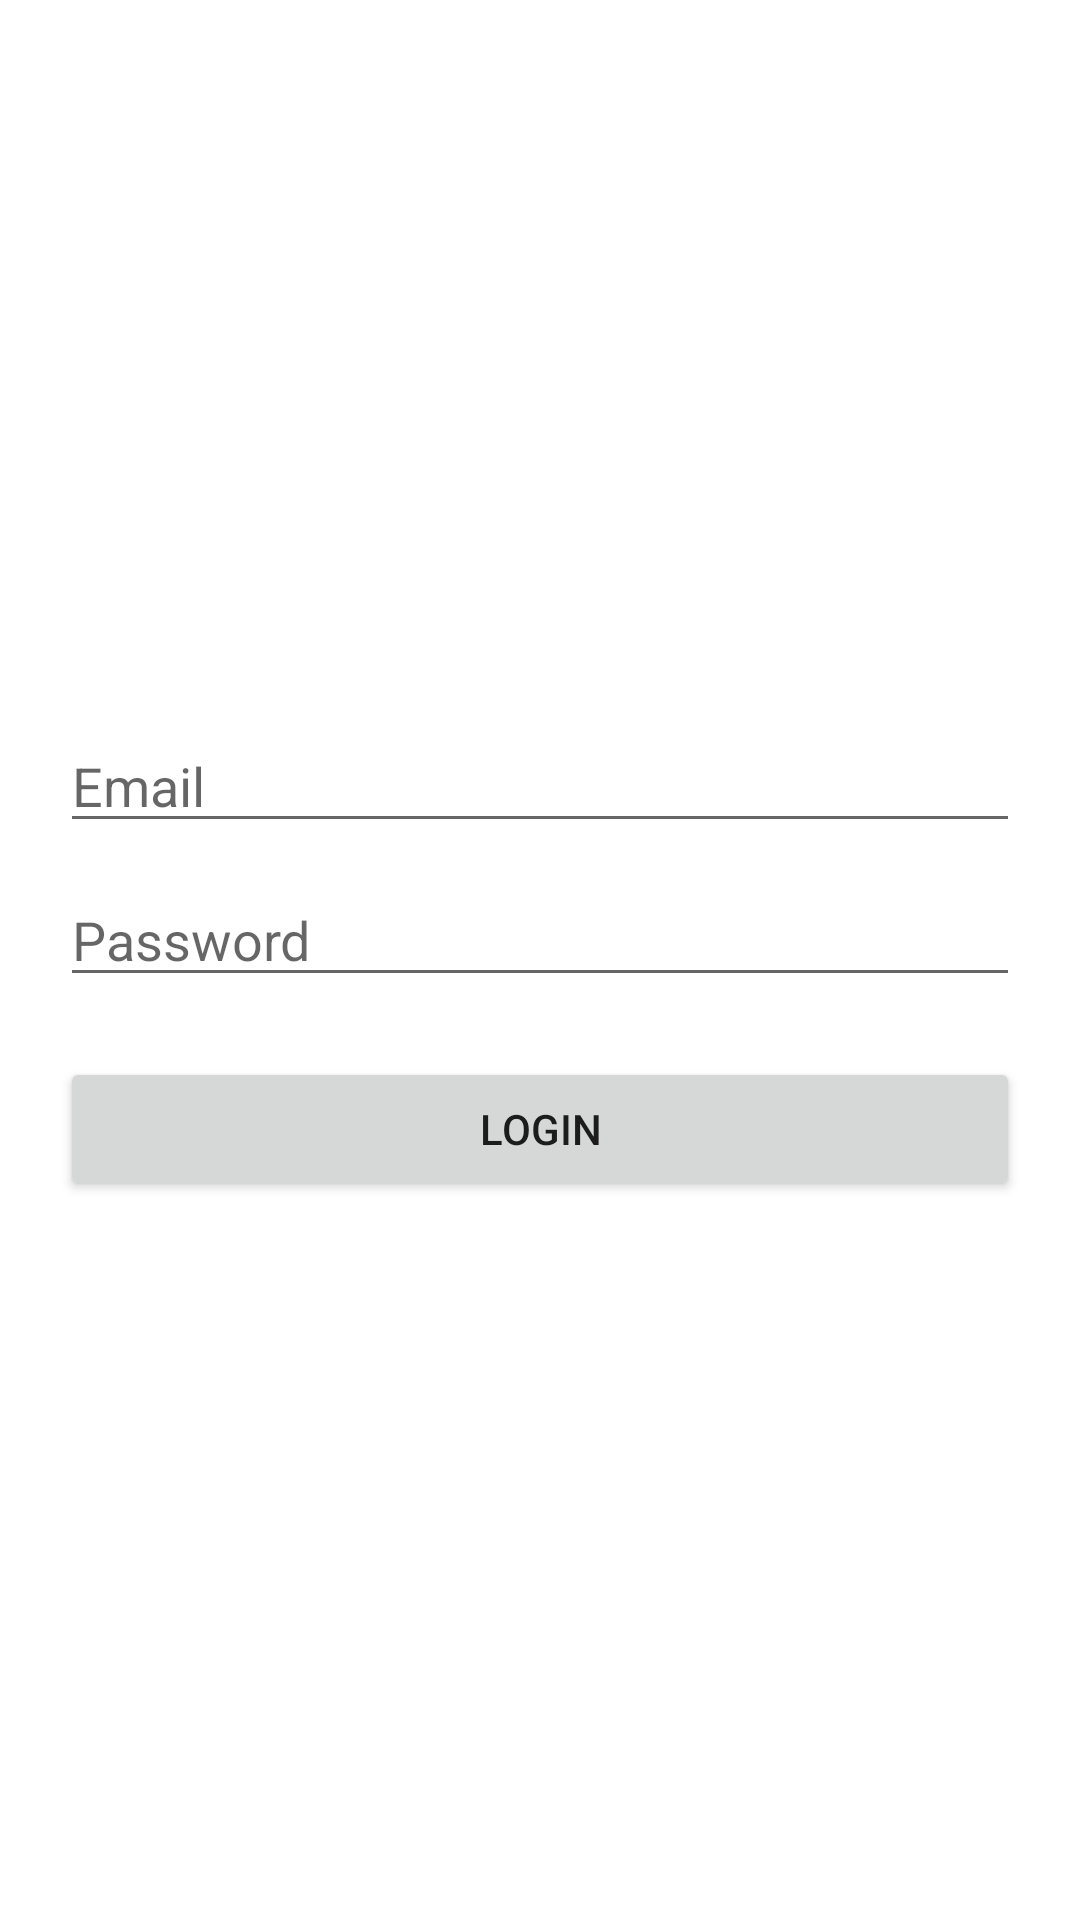

Layout XML and referenced resources for this Android screen:
<!-- AndroidManifest.xml: application theme Theme.BloodApp -->
<!-- res/layout/activity_login.xml -->
<?xml version="1.0" encoding="utf-8"?>
<LinearLayout xmlns:android="http://schemas.android.com/apk/res/android"
    android:layout_width="match_parent"
    android:layout_height="match_parent"
    android:orientation="vertical"
    android:padding="20dp"
    android:gravity="center">

    <EditText
        android:id="@+id/etEmail"
        android:layout_width="match_parent"
        android:layout_height="wrap_content"
        android:hint="Email"
        android:inputType="textEmailAddress"/>

    <EditText
        android:id="@+id/etPassword"
        android:layout_width="match_parent"
        android:layout_height="wrap_content"
        android:hint="Password"
        android:inputType="textPassword"
        android:layout_marginTop="10dp"/>

    <Button
        android:id="@+id/btnLoginNow"
        android:layout_width="match_parent"
        android:layout_height="wrap_content"
        android:text="Login"
        android:layout_marginTop="20dp"/>

</LinearLayout>
<!-- resources referenced by this layout -->
<resources>
  <style name="Theme.BloodApp" parent="Theme.AppCompat.Light.NoActionBar">
          <item name="android:windowBackground">@android:color/white</item>
      </style>
</resources>
